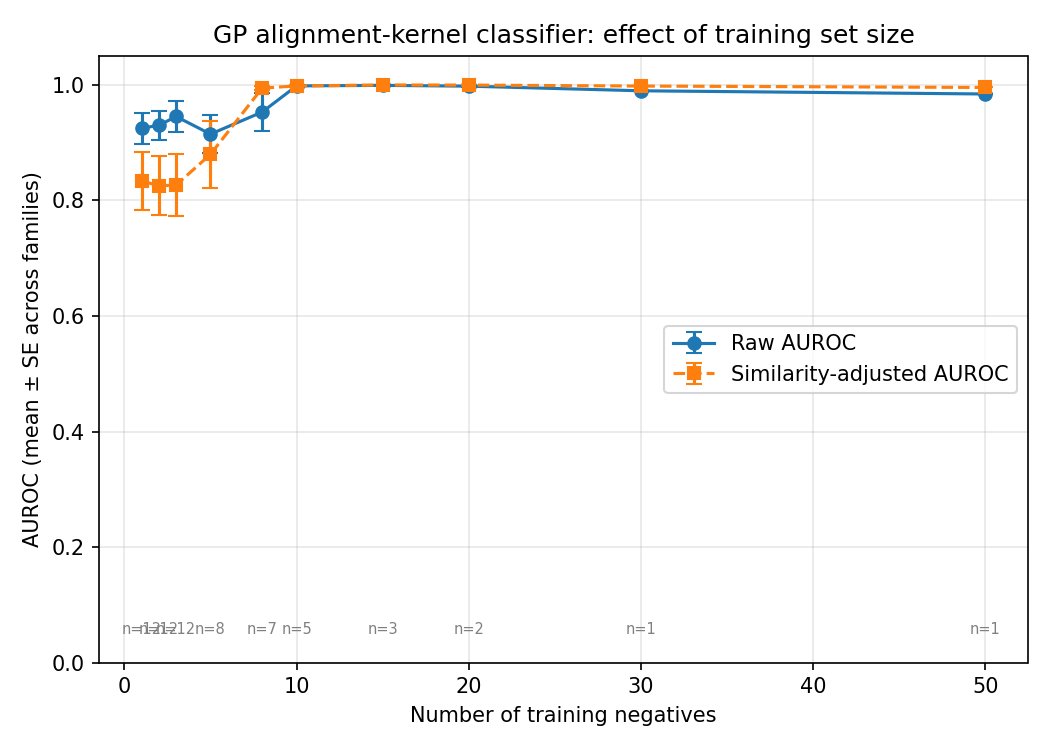

Source data for this figure (header and first rows):
family_id, n_train_neg_requested, n_train_neg_actual, n_eval, raw_auroc, adjusted_auroc, raw_paired_ranking_accuracy
1_11_1_7, 1, 1, 18, 0.8025, 0.7901, 0.7778
1_11_1_7, 2, 2, 16, 0.8906, 0.8906, 0.875
1_11_1_7, 3, 3, 14, 0.9796, 0.9796, 1.0
1_11_1_7, 5, 5, 10, 0.92, 0.92, 0.8
1_11_1_7, 8, 8, 4, 1.0, 1.0, 1.0
1_11_1_7, 10, 8, 4, 1.0, 1.0, 1.0
1_14_99_56, 1, 1, 4, 1.0, 0.75, 1.0
1_14_99_56, 2, 1, 4, 1.0, 0.75, 1.0
1_14_99_56, 3, 1, 4, 1.0, 0.75, 1.0
1_17_7_4, 1, 1, 4, 1.0, 1.0, 1.0
1_17_7_4, 2, 1, 4, 1.0, 1.0, 1.0
1_17_7_4, 3, 1, 4, 1.0, 1.0, 1.0
1_1_1_23, 1, 1, 24, 1.0, 1.0, 1.0
1_1_1_23, 2, 2, 22, 1.0, 1.0, 1.0
1_1_1_23, 3, 3, 20, 1.0, 1.0, 1.0
1_1_1_23, 5, 5, 16, 1.0, 1.0, 1.0
1_1_1_23, 8, 8, 10, 1.0, 1.0, 1.0
1_1_1_23, 10, 10, 6, 1.0, 1.0, 1.0
1_1_1_25, 1, 1, 206, 0.7972, 0.8415, 0.7767
1_1_1_25, 2, 2, 204, 0.7955, 0.8437, 0.7745
1_1_1_25, 3, 3, 202, 0.7909, 0.8384, 0.7723
1_1_1_25, 5, 5, 198, 0.7863, 0.8318, 0.7677
1_1_1_25, 8, 8, 192, 0.9906, 0.9906, 1.0
1_1_1_25, 10, 10, 188, 0.9913, 0.9913, 1.0
1_1_1_25, 15, 15, 178, 0.9975, 0.9995, 1.0
1_1_1_25, 20, 20, 168, 0.9956, 0.9993, 1.0
1_1_1_25, 30, 30, 148, 0.9898, 0.998, 1.0
1_1_1_25, 50, 50, 108, 0.9842, 0.9955, 1.0
1_1_1_37, 1, 1, 14, 0.7755, 0.9388, 1.0
1_1_1_37, 2, 2, 12, 0.7778, 0.9167, 1.0
1_1_1_37, 3, 3, 10, 0.76, 0.88, 1.0
1_1_1_37, 5, 5, 6, 0.7778, 1.0, 1.0
1_1_1_37, 8, 6, 4, 0.75, 1.0, 1.0
1_1_1_38, 1, 1, 4, 1.0, 0.5, 1.0
1_1_1_38, 2, 1, 4, 1.0, 0.5, 1.0
1_1_1_38, 3, 1, 4, 1.0, 0.5, 1.0
1_1_1_94, 1, 1, 34, 0.8201, 0.8512, 1.0
1_1_1_94, 2, 2, 32, 0.8164, 0.8242, 1.0
1_1_1_94, 3, 3, 30, 0.8133, 0.8444, 1.0
1_1_1_94, 5, 5, 26, 0.8343, 0.787, 1.0
1_1_1_94, 8, 8, 20, 0.93, 0.97, 1.0
1_1_1_94, 10, 10, 16, 1.0, 1.0, 1.0
1_1_1_94, 15, 15, 6, 1.0, 1.0, 1.0
1_2_1_38, 1, 1, 16, 0.9062, 1.0, 1.0
1_2_1_38, 2, 2, 14, 0.8776, 1.0, 1.0
1_2_1_38, 3, 3, 12, 1.0, 1.0, 1.0
1_2_1_38, 5, 5, 8, 1.0, 1.0, 1.0
1_2_1_38, 8, 7, 4, 1.0, 1.0, 1.0
1_2_1_70, 1, 1, 42, 1.0, 1.0, 1.0
1_2_1_70, 2, 2, 40, 1.0, 1.0, 1.0
1_2_1_70, 3, 3, 38, 1.0, 1.0, 1.0
1_2_1_70, 5, 5, 34, 1.0, 1.0, 1.0
1_2_1_70, 8, 8, 28, 1.0, 1.0, 1.0
1_2_1_70, 10, 10, 24, 1.0, 1.0, 1.0
1_2_1_70, 15, 15, 14, 1.0, 1.0, 1.0
1_2_1_70, 20, 20, 4, 1.0, 1.0, 1.0
1_4_1_4, 1, 1, 4, 1.0, 0.5, 1.0
1_4_1_4, 2, 1, 4, 1.0, 0.5, 1.0
1_4_1_4, 3, 1, 4, 1.0, 0.5, 1.0
1_4_3_5, 1, 1, 12, 1.0, 0.8333, 1.0
... 3 more rows
